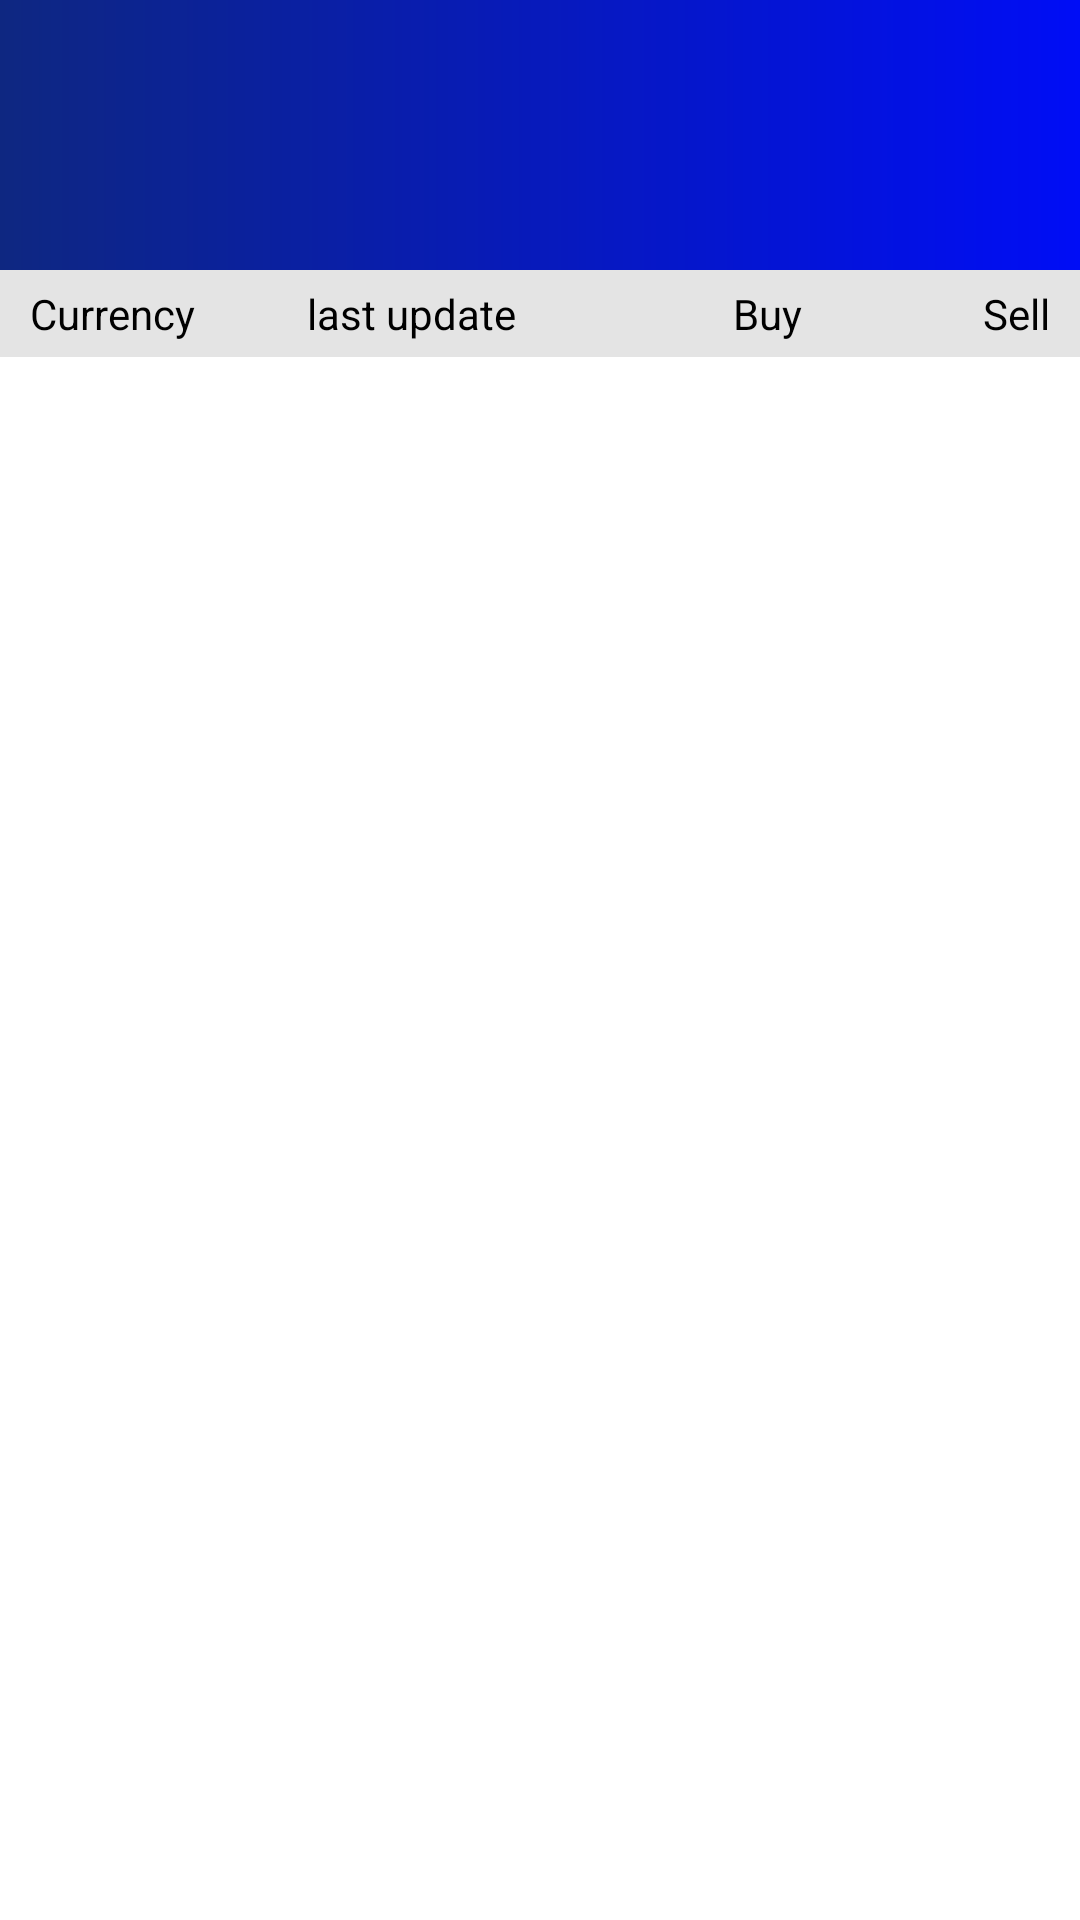

Write the Android layout XML for this screen, with the resource values it uses.
<!-- AndroidManifest.xml: application theme Theme.CurrencyMaster -->
<!-- res/layout/fragment_currency.xml -->
<?xml version="1.0" encoding="utf-8"?>
<androidx.constraintlayout.widget.ConstraintLayout xmlns:android="http://schemas.android.com/apk/res/android"
    xmlns:app="http://schemas.android.com/apk/res-auto"
    xmlns:tools="http://schemas.android.com/tools"
    android:layout_width="match_parent"
    android:layout_height="match_parent"
    android:background="@color/white">

    <androidx.recyclerview.widget.RecyclerView
        android:id="@+id/top_currencies_rc"
        android:layout_width="match_parent"
        android:layout_height="wrap_content"
        android:background="@drawable/blue_gradient_bg"
        android:orientation="horizontal"
        android:paddingVertical="45dp"
        app:layoutManager="androidx.recyclerview.widget.LinearLayoutManager"
        app:layout_constraintTop_toTopOf="parent"
        tools:listitem="@layout/item_top_currencies" />

    <LinearLayout
        android:id="@+id/items_name_layout"
        android:layout_width="match_parent"
        android:layout_height="wrap_content"
        android:background="#E4E4E4"
        android:orientation="horizontal"
        android:paddingVertical="5dp"
        android:weightSum="4"
        app:layout_constraintTop_toBottomOf="@+id/top_currencies_rc">

        <TextView
            android:layout_width="0dp"
            android:layout_height="wrap_content"
            android:layout_marginStart="10dp"
            android:layout_weight="1"
            android:text="Currency"
            android:textColor="@color/black" />

        <TextView
            android:layout_width="0dp"
            android:layout_height="wrap_content"
            android:layout_marginStart="10dp"
            android:layout_weight="1"
            android:text="last update"
            android:textColor="@color/black" />

        <TextView
            android:layout_width="0dp"
            android:layout_height="wrap_content"
            android:layout_weight="1"
            android:gravity="end"
            android:text="Buy"
            android:textColor="@color/black" />

        <TextView
            android:layout_width="0dp"
            android:layout_height="wrap_content"
            android:layout_marginEnd="10dp"
            android:layout_weight="1"
            android:gravity="end"
            android:text="Sell"
            android:textColor="@color/black" />
    </LinearLayout>

    <androidx.recyclerview.widget.RecyclerView
        android:id="@+id/currencies_values_rc"
        android:layout_width="match_parent"
        android:layout_height="0dp"
        android:layout_marginBottom="-15dp"
        android:orientation="vertical"
        app:layoutManager="androidx.recyclerview.widget.LinearLayoutManager"
        app:layout_constraintBottom_toBottomOf="parent"
        app:layout_constraintTop_toBottomOf="@+id/items_name_layout"
        tools:listitem="@layout/currency_exchange_item" />
</androidx.constraintlayout.widget.ConstraintLayout>
<!-- res/layout/item_top_currencies.xml (included above) -->
<?xml version="1.0" encoding="utf-8"?>
<androidx.constraintlayout.widget.ConstraintLayout xmlns:android="http://schemas.android.com/apk/res/android"
    xmlns:app="http://schemas.android.com/apk/res-auto"
    android:layout_width="wrap_content"
    android:layout_height="wrap_content"
    android:layout_marginStart="10dp"
    android:layout_marginTop="10dp">

    <TextView
        android:id="@+id/currency_txt_item"
        android:layout_width="wrap_content"
        android:layout_height="wrap_content"
        android:text="USD/TRY"
        android:textColor="#595CEF"
        android:textStyle="bold"
        app:layout_constraintStart_toStartOf="parent"
        app:layout_constraintTop_toTopOf="parent" />

    <TextView
        android:id="@+id/currency_value_item"
        android:layout_width="wrap_content"
        android:layout_height="wrap_content"
        android:layout_marginTop="5dp"
        android:text="29,123"
        android:textColor="@color/white"
        android:textStyle="bold"
        app:layout_constraintStart_toStartOf="parent"
        app:layout_constraintTop_toBottomOf="@+id/currency_txt_item" />

    <View
        android:layout_width="2dp"
        android:layout_height="0dp"
        android:layout_marginStart="30dp"
        android:alpha="0.1"
        android:background="@android:color/black"
        app:layout_constraintBottom_toBottomOf="@+id/currency_value_item"
        app:layout_constraintStart_toEndOf="@+id/currency_txt_item"
        app:layout_constraintTop_toTopOf="parent" />
</androidx.constraintlayout.widget.ConstraintLayout>
<!-- res/layout/currency_exchange_item.xml (included above) -->
<?xml version="1.0" encoding="utf-8"?>
<LinearLayout xmlns:android="http://schemas.android.com/apk/res/android"
    xmlns:app="http://schemas.android.com/apk/res-auto"
    xmlns:tools="http://schemas.android.com/tools"
    android:layout_width="match_parent"
    android:layout_height="wrap_content"
    android:layout_marginHorizontal="10dp"
    android:orientation="horizontal">

    <LinearLayout
        android:layout_width="match_parent"
        android:layout_height="wrap_content"
        android:paddingVertical="15dp"
        android:weightSum="4">

        <TextView
            android:id="@+id/from_to_text"
            android:layout_width="0dp"
            android:layout_height="wrap_content"
            android:layout_weight="1"
            android:gravity="start"
            android:textColor="@color/black"
            android:textStyle="bold"
            tools:text="USD/TRY" />

        <TextView
            android:id="@+id/last_update_date_txt"
            android:layout_width="wrap_content"
            android:layout_height="wrap_content"
            android:layout_weight="1"
            android:alpha="0.4"
            android:gravity="center"
            android:textColor="@color/black"
            android:textStyle="bold"
            tools:text="24:21" />

        <TextView
            android:id="@+id/buy_value_txt"
            android:layout_width="wrap_content"
            android:layout_height="wrap_content"
            android:layout_weight="1"
            android:gravity="end"
            android:maxWidth="20dp"
            android:maxLines="1"
            android:textColor="@color/black"
            android:textStyle="bold"
            tools:text="29.312" />

        <TextView
            android:id="@+id/sell_value_txt"
            android:layout_width="wrap_content"
            android:layout_height="wrap_content"
            android:layout_weight="1"
            android:gravity="end"
            android:maxWidth="20dp"
            android:maxLines="1"
            android:textColor="@color/black"
            android:textStyle="bold"
            tools:text="41.312" />
    </LinearLayout>

    <View
        android:layout_width="match_parent"
        android:layout_height="2dp"
        android:layout_marginTop="5dp"
        android:alpha="0.1"
        android:background="@android:color/black" />
</LinearLayout>
<!-- resources referenced by this layout -->
<resources>
  <color name="black">#FF000000</color>
  <color name="white">#FFFFFFFF</color>
  <!-- drawable blue_gradient_bg (drawable) -->
  <?xml version="1.0" encoding="utf-8"?>
  <shape xmlns:android="http://schemas.android.com/apk/res/android">
      <gradient
          android:endColor="#000DF6"
          android:startColor="#0E2781" />
  
  </shape>
  <style name="Theme.CurrencyMaster" parent="Base.Theme.CurrencyMaster" />
  <style name="Base.Theme.CurrencyMaster" parent="Theme.Material3.Light.NoActionBar">
          
  
      </style>
</resources>
